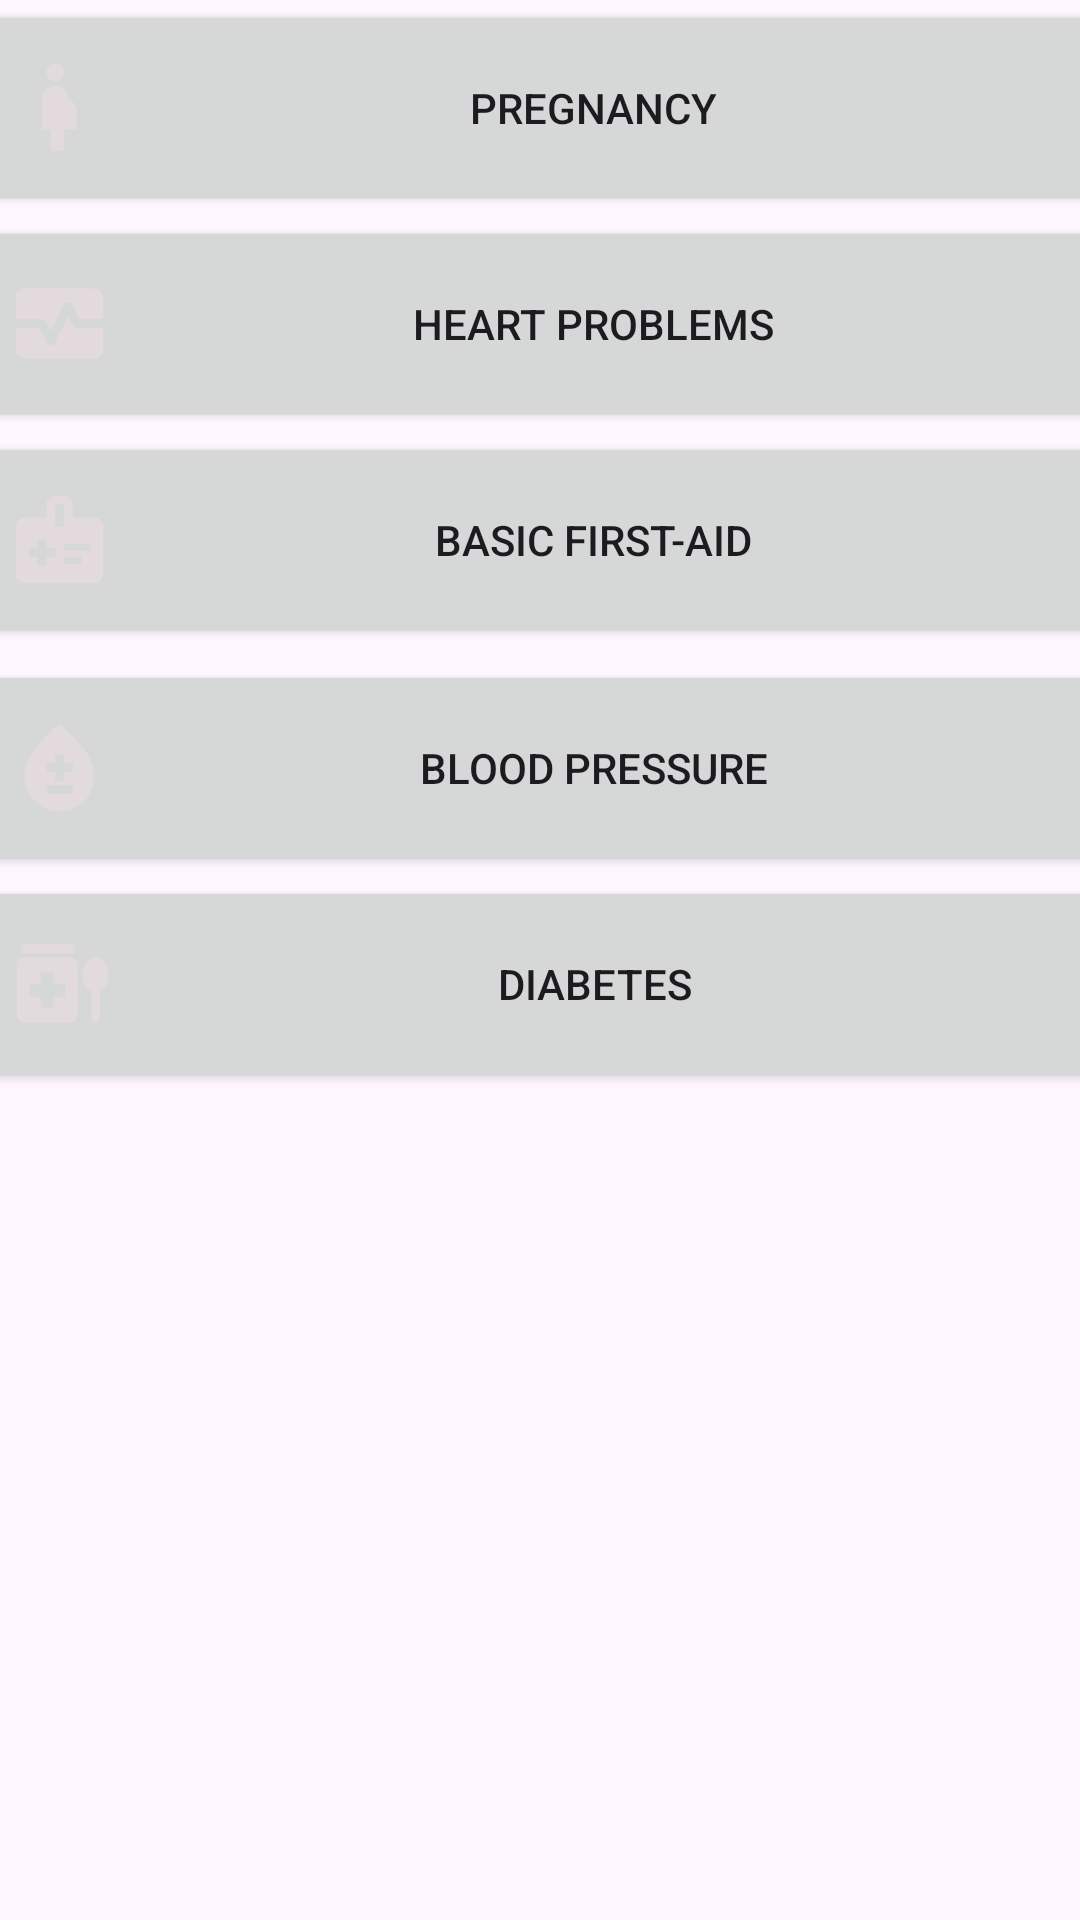

Produce the Android XML layout that renders to this screen, including the resource entries it uses.
<!-- AndroidManifest.xml: application theme Theme.Material3.Light -->
<!-- res/layout/activity_main3.xml -->
<?xml version="1.0" encoding="utf-8"?>
<androidx.constraintlayout.widget.ConstraintLayout xmlns:android="http://schemas.android.com/apk/res/android"
    xmlns:app="http://schemas.android.com/apk/res-auto"
    xmlns:tools="http://schemas.android.com/tools"
    android:layout_width="match_parent"
    android:layout_height="match_parent"
    tools:context=".MainActivity">

    <Button
        android:id="@+id/button2"
        android:layout_width="380dp"
        android:layout_height="72dp"
        android:text="Pregnancy"
        app:layout_constraintEnd_toEndOf="parent"
        app:layout_constraintStart_toStartOf="parent"
        tools:layout_editor_absoluteY="126dp"
        android:drawableLeft="@drawable/pregnant"
        />

    <Button
        android:id="@+id/button3"
        android:layout_width="380dp"
        android:layout_height="72dp"
        android:text="Heart Problems"
        app:layout_constraintEnd_toEndOf="parent"
        app:layout_constraintStart_toStartOf="parent"
        app:layout_constraintTop_toBottomOf="@+id/button2"
        android:drawableLeft="@drawable/baseline_monitor_heart_24"/>

    <Button
        android:id="@+id/button4"
        android:layout_width="380dp"
        android:layout_height="72dp"
        android:text="Diabetes"
        app:layout_constraintBottom_toBottomOf="parent"
        app:layout_constraintEnd_toEndOf="parent"
        app:layout_constraintHorizontal_bias="0.498"
        app:layout_constraintStart_toStartOf="parent"
        app:layout_constraintTop_toBottomOf="@+id/button6"
        app:layout_constraintVertical_bias="0.0"
        android:drawableLeft="@drawable/baseline_medication_liquid_24"/>

    <Button
        android:id="@+id/button5"
        android:layout_width="380dp"
        android:layout_height="72dp"
        android:text="Basic First-Aid"
        app:layout_constraintEnd_toEndOf="parent"
        app:layout_constraintStart_toStartOf="parent"
        app:layout_constraintTop_toBottomOf="@+id/button3"
        android:drawableLeft="@drawable/baseline_medical_information_24"/>

    <Button
        android:id="@+id/button6"
        android:layout_width="380dp"
        android:layout_height="72dp"
        android:layout_marginTop="4dp"
        android:text="Blood Pressure"
        app:layout_constraintEnd_toEndOf="parent"
        app:layout_constraintHorizontal_bias="0.516"
        app:layout_constraintStart_toStartOf="parent"
        app:layout_constraintTop_toBottomOf="@+id/button5"
        android:drawableLeft="@drawable/baseline_bloodtype_24"/>


</androidx.constraintlayout.widget.ConstraintLayout>
<!-- resources referenced by this layout -->
<resources>
  <!-- drawable baseline_bloodtype_24 (drawable) -->
  <vector android:alpha="0.89" android:height="35dp"
      android:tint="#E3DADC" android:viewportHeight="24"
      android:viewportWidth="24" android:width="35dp" xmlns:android="http://schemas.android.com/apk/res/android">
      <path android:fillColor="@android:color/white" android:pathData="M12,2c-5.33,4.55 -8,8.48 -8,11.8c0,4.98 3.8,8.2 8,8.2s8,-3.22 8,-8.2C20,10.48 17.33,6.55 12,2zM15,18H9v-2h6V18zM15,13h-2v2h-2v-2H9v-2h2V9h2v2h2V13z"/>
  </vector>
  <!-- drawable baseline_medical_information_24 (drawable) -->
  <vector android:alpha="0.89" android:height="35dp"
      android:tint="#E3DADC" android:viewportHeight="24"
      android:viewportWidth="24" android:width="35dp" xmlns:android="http://schemas.android.com/apk/res/android">
      <path android:fillColor="@android:color/white" android:pathData="M20,7h-5V4c0,-1.1 -0.9,-2 -2,-2h-2C9.9,2 9,2.9 9,4v3H4C2.9,7 2,7.9 2,9v11c0,1.1 0.9,2 2,2h16c1.1,0 2,-0.9 2,-2V9C22,7.9 21.1,7 20,7zM11,4h2v5h-2V4zM11,16H9v2H7v-2H5v-2h2v-2h2v2h2V16zM13,14.5V13h6v1.5H13zM13,17.5V16h4v1.5H13z"/>
  </vector>
  <!-- drawable baseline_medication_liquid_24 (drawable) -->
  <vector android:alpha="0.89" android:height="35dp"
      android:tint="#E3DADC" android:viewportHeight="24"
      android:viewportWidth="24" android:width="35dp" xmlns:android="http://schemas.android.com/apk/res/android">
      <path android:fillColor="@android:color/white" android:pathData="M3,3h12v2h-12z"/>
      <path android:fillColor="@android:color/white" android:pathData="M14,6H4C2.9,6 2,6.9 2,8v11c0,1.1 0.9,2 2,2h10c1.1,0 2,-0.9 2,-2V8C16,6.9 15.1,6 14,6zM13,15h-2.5v2.5h-3V15H5v-3h2.5V9.5h3V12H13V15z"/>
      <path android:fillColor="@android:color/white" android:pathData="M20,6c-1.68,0 -3,1.76 -3,4c0,1.77 0.83,3.22 2,3.76V20c0,0.55 0.45,1 1,1s1,-0.45 1,-1v-6.24c1.17,-0.54 2,-1.99 2,-3.76C23,7.76 21.68,6 20,6z"/>
  </vector>
  <!-- drawable baseline_monitor_heart_24 (drawable) -->
  <vector android:alpha="0.89" android:height="35dp"
      android:tint="#E3DADC" android:viewportHeight="24"
      android:viewportWidth="24" android:width="35dp" xmlns:android="http://schemas.android.com/apk/res/android">
      <path android:fillColor="@android:color/white" android:pathData="M15.11,12.45L14,10.24l-3.11,6.21C10.73,16.79 10.38,17 10,17s-0.73,-0.21 -0.89,-0.55L7.38,13H2v5c0,1.1 0.9,2 2,2h16c1.1,0 2,-0.9 2,-2v-5h-6C15.62,13 15.27,12.79 15.11,12.45z"/>
      <path android:fillColor="@android:color/white" android:pathData="M20,4H4C2.9,4 2,4.9 2,6v5h6c0.38,0 0.73,0.21 0.89,0.55L10,13.76l3.11,-6.21c0.34,-0.68 1.45,-0.68 1.79,0L16.62,11H22V6C22,4.9 21.1,4 20,4z"/>
  </vector>
  <!-- drawable pregnant (drawable) -->
  <vector android:alpha="0.89" android:height="35dp"
      android:tint="#E3DADC" android:viewportHeight="24"
      android:viewportWidth="24" android:width="35dp" xmlns:android="http://schemas.android.com/apk/res/android">
      <path android:fillColor="@android:color/white" android:pathData="M9,4c0,-1.11 0.89,-2 2,-2s2,0.89 2,2s-0.89,2 -2,2S9,5.11 9,4zM16,13c-0.01,-1.34 -0.83,-2.51 -2,-3c0,-1.66 -1.34,-3 -3,-3s-3,1.34 -3,3v7h2v5h3v-5h3V13z"/>
  </vector>
</resources>
